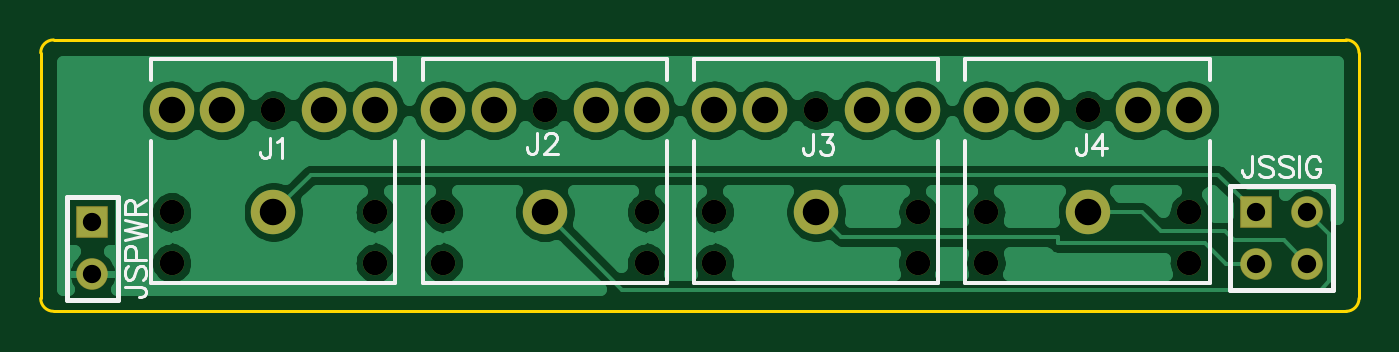
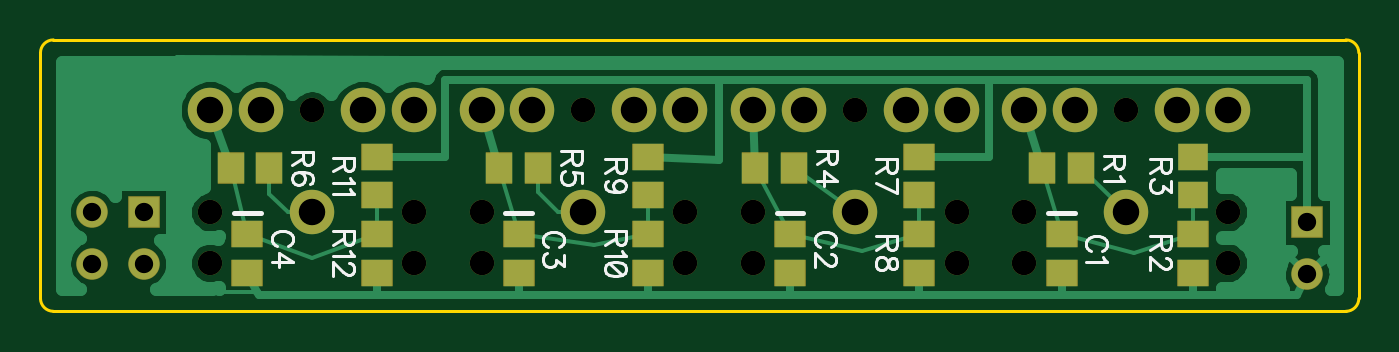
Circuit board: 10 layer files. Board 64.8 x 13.3 mm.
- drill: WellMonitor.drl (846 bytes)
- bottom_copper: WellMonitor.gbl (8876 bytes)
- bottom_silk: WellMonitor.gbo (7865 bytes)
- paste: WellMonitor.gbp (724 bytes)
- bottom_mask: WellMonitor.gbs (1539 bytes)
- outline: WellMonitor.gko (408 bytes)
- top_copper: WellMonitor.gtl (24762 bytes)
- top_silk: WellMonitor.gto (4486 bytes)
- paste: WellMonitor.gtp (175 bytes)
- top_mask: WellMonitor.gts (990 bytes)

=== drill: WellMonitor.drl (846 bytes, source withheld) ===
=== bottom_copper: WellMonitor.gbl (8876 bytes, source omitted) ===
=== bottom_silk: WellMonitor.gbo (7865 bytes, source omitted) ===
=== paste: WellMonitor.gbp ===
G04 DipTrace 3.0.0.2*
G04 WellMonitor.gbp*
%MOIN*%
G04 #@! TF.FileFunction,Paste,Bot*
G04 #@! TF.Part,Single*
%ADD18R,0.059055X0.051181*%
%ADD28R,0.043307X0.051181*%
%ADD36R,0.051181X0.043307*%
%FSLAX26Y26*%
G04*
G70*
G90*
G75*
G01*
G04 BotPaste*
%LPD*%
D36*
X968701Y543103D3*
Y468299D3*
X1493701Y543103D3*
Y468299D3*
X2018701Y543103D3*
Y468299D3*
X2543701Y543103D3*
Y468299D3*
D28*
X1006302Y670701D3*
X931499D3*
D36*
X713701Y468299D3*
Y543103D3*
D18*
Y618299D3*
Y693103D3*
D28*
X1561184Y670701D3*
X1486381D3*
X2056017D3*
X1981214D3*
X2575729D3*
X2500925D3*
D36*
X1243701Y618299D3*
Y693103D3*
Y468299D3*
Y543103D3*
X1768701Y618299D3*
Y693103D3*
Y468299D3*
Y543103D3*
X2293701Y618299D3*
Y693103D3*
Y468299D3*
Y543103D3*
M02*

=== bottom_mask: WellMonitor.gbs ===
G04 DipTrace 3.0.0.2*
G04 WellMonitor.gbs*
%MOIN*%
G04 #@! TF.FileFunction,Soldermask,Bot*
G04 #@! TF.Part,Single*
%ADD18R,0.059055X0.051181*%
%ADD19C,0.086*%
%ADD23C,0.047244*%
%ADD27R,0.053181X0.061055*%
%ADD29C,0.061055*%
%ADD31R,0.061055X0.061055*%
%ADD35R,0.061055X0.053181*%
%FSLAX26Y26*%
G04*
G70*
G90*
G75*
G01*
G04 BotMask*
%LPD*%
D35*
X968701Y543103D3*
Y468299D3*
X1493701Y543103D3*
Y468299D3*
X2018701Y543103D3*
Y468299D3*
X2543701Y543103D3*
Y468299D3*
D19*
X843701Y585701D3*
X745276Y782551D3*
X646851D3*
X942126D3*
X1040551D3*
D23*
X646851Y585701D3*
Y487276D3*
X1040551D3*
Y585701D3*
X843701Y782551D3*
D19*
X1368701Y585701D3*
X1270276Y782551D3*
X1171851D3*
X1467126D3*
X1565551D3*
D23*
X1171851Y585701D3*
Y487276D3*
X1565551D3*
Y585701D3*
X1368701Y782551D3*
D19*
X1893701Y585701D3*
X1795276Y782551D3*
X1696851D3*
X1992126D3*
X2090551D3*
D23*
X1696851Y585701D3*
Y487276D3*
X2090551D3*
Y585701D3*
X1893701Y782551D3*
D19*
X2418701Y585701D3*
X2320276Y782551D3*
X2221851D3*
X2517126D3*
X2615551D3*
D23*
X2221851Y585701D3*
Y487276D3*
X2615551D3*
Y585701D3*
X2418701Y782551D3*
D31*
X493701Y565701D3*
D29*
Y465701D3*
D31*
X2743701Y585701D3*
D29*
X2843701D3*
X2743701Y485701D3*
X2843701D3*
D27*
X1006302Y670701D3*
X931499D3*
D35*
X713701Y468299D3*
Y543103D3*
D18*
Y618299D3*
Y693103D3*
D27*
X1561184Y670701D3*
X1486381D3*
X2056017D3*
X1981214D3*
X2575729D3*
X2500925D3*
D35*
X1243701Y618299D3*
Y693103D3*
Y468299D3*
Y543103D3*
X1768701Y618299D3*
Y693103D3*
Y468299D3*
Y543103D3*
X2293701Y618299D3*
Y693103D3*
Y468299D3*
Y543103D3*
M02*

=== outline: WellMonitor.gko ===
G04 DipTrace 3.0.0.2*
G04 WellMonitor.gko*
%MOIN*%
G04 #@! TF.FileFunction,Profile*
G04 #@! TF.Part,Single*
%ADD11C,0.005512*%
%FSLAX26Y26*%
G04*
G70*
G90*
G75*
G01*
G04 BoardOutline*
%LPD*%
X418701Y393701D2*
D11*
X2918701D1*
G03X2943701Y418701I0J25000D01*
G01*
Y893701D1*
G03X2918701Y918701I-25000J0D01*
G01*
X418701D1*
G03X393701Y893701I0J-25000D01*
G01*
Y418701D1*
G03X418701Y393701I25000J0D01*
G01*
M02*

=== top_copper: WellMonitor.gtl (24762 bytes, source omitted) ===
=== top_silk: WellMonitor.gto ===
G04 DipTrace 3.0.0.2*
G04 WellMonitor.gto*
%MOIN*%
G04 #@! TF.FileFunction,Legend,Top*
G04 #@! TF.Part,Single*
%ADD10C,0.009843*%
%ADD14C,0.008*%
%ADD37C,0.006176*%
%FSLAX26Y26*%
G04*
G70*
G90*
G75*
G01*
G04 TopSilk*
%LPD*%
X607496Y880977D2*
D14*
X1079906D1*
X607496Y447914D2*
Y723504D1*
Y880977D2*
Y841622D1*
Y447914D2*
X1079906D1*
Y723504D1*
Y880977D2*
Y841622D1*
X1132496Y880977D2*
X1604906D1*
X1132496Y447914D2*
Y723504D1*
Y880977D2*
Y841622D1*
Y447914D2*
X1604906D1*
Y723504D1*
Y880977D2*
Y841622D1*
X1657496Y880977D2*
X2129906D1*
X1657496Y447914D2*
Y723504D1*
Y880977D2*
Y841622D1*
Y447914D2*
X2129906D1*
Y723504D1*
Y880977D2*
Y841622D1*
X2182496Y880977D2*
X2654906D1*
X2182496Y447914D2*
Y723504D1*
Y880977D2*
Y841622D1*
Y447914D2*
X2654906D1*
Y723504D1*
Y880977D2*
Y841622D1*
X443701Y415701D2*
D10*
X543701D1*
X443701Y615701D2*
Y415701D1*
Y615701D2*
X543701D1*
Y415701D1*
X2893701Y635701D2*
Y435701D1*
X2693701Y635701D2*
X2893701D1*
X2693701Y435701D2*
X2893701D1*
X2693701Y635701D2*
Y435701D1*
X838013Y729481D2*
D37*
Y698884D1*
X836112Y693136D1*
X834167Y691234D1*
X830364Y689289D1*
X826517D1*
X822715Y691234D1*
X820813Y693136D1*
X818868Y698884D1*
Y702686D1*
X850365Y721787D2*
X854212Y723733D1*
X859960Y729437D1*
Y689289D1*
X1354413Y738055D2*
Y707458D1*
X1352512Y701710D1*
X1350567Y699809D1*
X1346764Y697863D1*
X1342917D1*
X1339115Y699809D1*
X1337214Y701710D1*
X1335268Y707458D1*
Y711261D1*
X1368710Y728461D2*
Y730362D1*
X1370612Y734209D1*
X1372513Y736110D1*
X1376360Y738011D1*
X1384009D1*
X1387811Y736110D1*
X1389713Y734209D1*
X1391658Y730362D1*
Y726559D1*
X1389713Y722713D1*
X1385910Y717009D1*
X1366765Y697863D1*
X1393559D1*
X1887988Y736626D2*
Y706029D1*
X1886087Y700281D1*
X1884141Y698380D1*
X1880339Y696434D1*
X1876492D1*
X1872689Y698380D1*
X1870788Y700281D1*
X1868843Y706029D1*
Y709832D1*
X1904186Y736582D2*
X1925188D1*
X1913737Y721283D1*
X1919485D1*
X1923287Y719382D1*
X1925188Y717481D1*
X1927134Y711733D1*
Y707930D1*
X1925188Y702182D1*
X1921386Y698336D1*
X1915638Y696434D1*
X1909890D1*
X1904186Y698336D1*
X1902285Y700281D1*
X1900339Y704084D1*
X2414895Y736626D2*
Y706029D1*
X2412994Y700281D1*
X2411049Y698380D1*
X2407246Y696434D1*
X2403399D1*
X2399597Y698380D1*
X2397696Y700281D1*
X2395750Y706029D1*
Y709832D1*
X2446392Y696434D2*
Y736582D1*
X2427247Y709832D1*
X2455943D1*
X557268Y441234D2*
X587865D1*
X593613Y439332D1*
X595515Y437387D1*
X597460Y433584D1*
Y429738D1*
X595514Y425935D1*
X593613Y424034D1*
X587865Y422088D1*
X584063D1*
X563016Y480380D2*
X559169Y476577D1*
X557268Y470829D1*
Y463180D1*
X559169Y457432D1*
X563016Y453585D1*
X566819D1*
X570665Y455530D1*
X572567Y457432D1*
X574468Y461234D1*
X578315Y472730D1*
X580216Y476577D1*
X582161Y478478D1*
X585964Y480380D1*
X591712D1*
X595515Y476577D1*
X597460Y470829D1*
Y463180D1*
X595515Y457432D1*
X591712Y453585D1*
X578315Y492731D2*
Y509975D1*
X576413Y515679D1*
X574468Y517624D1*
X570665Y519526D1*
X564917D1*
X561115Y517624D1*
X559169Y515679D1*
X557268Y509975D1*
Y492731D1*
X597460D1*
X557268Y531877D2*
X597460Y541472D1*
X557268Y551022D1*
X597460Y560573D1*
X557268Y570168D1*
X576413Y582519D2*
Y599719D1*
X574468Y605467D1*
X572567Y607413D1*
X568764Y609314D1*
X564917D1*
X561115Y607413D1*
X559169Y605467D1*
X557268Y599719D1*
Y582519D1*
X597460D1*
X576413Y595917D2*
X597460Y609314D1*
X2737428Y694279D2*
Y663682D1*
X2735527Y657934D1*
X2733581Y656033D1*
X2729779Y654087D1*
X2725932D1*
X2722130Y656033D1*
X2720228Y657934D1*
X2718283Y663682D1*
Y667485D1*
X2776574Y688531D2*
X2772772Y692378D1*
X2767024Y694279D1*
X2759374D1*
X2753626Y692378D1*
X2749780Y688531D1*
Y684729D1*
X2751725Y680882D1*
X2753626Y678981D1*
X2757429Y677080D1*
X2768925Y673233D1*
X2772772Y671332D1*
X2774673Y669386D1*
X2776574Y665584D1*
Y659835D1*
X2772772Y656033D1*
X2767024Y654087D1*
X2759374D1*
X2753626Y656033D1*
X2749780Y659835D1*
X2815720Y688531D2*
X2811918Y692378D1*
X2806170Y694279D1*
X2798521D1*
X2792772Y692378D1*
X2788926Y688531D1*
Y684729D1*
X2790871Y680882D1*
X2792772Y678981D1*
X2796575Y677080D1*
X2808071Y673233D1*
X2811918Y671332D1*
X2813819Y669386D1*
X2815720Y665584D1*
Y659835D1*
X2811918Y656033D1*
X2806170Y654087D1*
X2798521D1*
X2792772Y656033D1*
X2788926Y659835D1*
X2828072Y694279D2*
Y654087D1*
X2869119Y684729D2*
X2867218Y688531D1*
X2863371Y692378D1*
X2859569Y694279D1*
X2851919D1*
X2848072Y692378D1*
X2844270Y688531D1*
X2842324Y684729D1*
X2840423Y678981D1*
Y669386D1*
X2842324Y663682D1*
X2844270Y659835D1*
X2848072Y656033D1*
X2851919Y654087D1*
X2859569D1*
X2863371Y656033D1*
X2867218Y659835D1*
X2869119Y663682D1*
Y669386D1*
X2859569D1*
M02*

=== paste: WellMonitor.gtp ===
G04 DipTrace 3.0.0.2*
G04 WellMonitor.gtp*
%MOIN*%
G04 #@! TF.FileFunction,Paste,Top*
G04 #@! TF.Part,Single*
%FSLAX26Y26*%
G04*
G70*
G90*
G75*
G01*
G04 TopPaste*
%LPD*%
M02*

=== top_mask: WellMonitor.gts ===
G04 DipTrace 3.0.0.2*
G04 WellMonitor.gts*
%MOIN*%
G04 #@! TF.FileFunction,Soldermask,Top*
G04 #@! TF.Part,Single*
%ADD19C,0.086*%
%ADD23C,0.047244*%
%ADD29C,0.061055*%
%ADD31R,0.061055X0.061055*%
%FSLAX26Y26*%
G04*
G70*
G90*
G75*
G01*
G04 TopMask*
%LPD*%
D19*
X843701Y585701D3*
X745276Y782551D3*
X646851D3*
X942126D3*
X1040551D3*
D23*
X646851Y585701D3*
Y487276D3*
X1040551D3*
Y585701D3*
X843701Y782551D3*
D19*
X1368701Y585701D3*
X1270276Y782551D3*
X1171851D3*
X1467126D3*
X1565551D3*
D23*
X1171851Y585701D3*
Y487276D3*
X1565551D3*
Y585701D3*
X1368701Y782551D3*
D19*
X1893701Y585701D3*
X1795276Y782551D3*
X1696851D3*
X1992126D3*
X2090551D3*
D23*
X1696851Y585701D3*
Y487276D3*
X2090551D3*
Y585701D3*
X1893701Y782551D3*
D19*
X2418701Y585701D3*
X2320276Y782551D3*
X2221851D3*
X2517126D3*
X2615551D3*
D23*
X2221851Y585701D3*
Y487276D3*
X2615551D3*
Y585701D3*
X2418701Y782551D3*
D31*
X493701Y565701D3*
D29*
Y465701D3*
D31*
X2743701Y585701D3*
D29*
X2843701D3*
X2743701Y485701D3*
X2843701D3*
M02*

